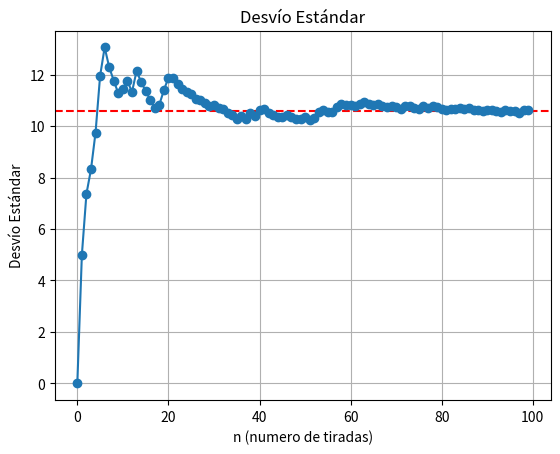

Source code (Python):
import random
import sys
import numpy as np
import matplotlib.pyplot as plt

#------Generar de datos----------
std_devs = []  
 

XXX=100 # Representa el número de tiradas que se realizarán en cada corrida de la simulación.
YYY=1 #Representa el número de corridas que se realizarán en la simulación.
#ZZ  Representa el número que el usuario elige como objetivo en la simulación.

yl=0
values=[]
for _ in range(YYY): #Cantidad de analisis
    
    for _ in range (XXX):
        curVal = random.randint(0, 36) #current value
        values.append(curVal)
        std_devs.append(np.std(values))  
    
yl = np.mean(std_devs)       
    
    


#------Graficar----------
# Añadir una línea horizontal
plt.axhline(y=yl, color='r', linestyle='--')

plt.plot(range(len(std_devs)), std_devs, marker='o', linestyle='-')
plt.xlabel('n (numero de tiradas)')
plt.ylabel('Desvío Estándar')
plt.title('Desvío Estándar')
plt.grid(True)
plt.show()